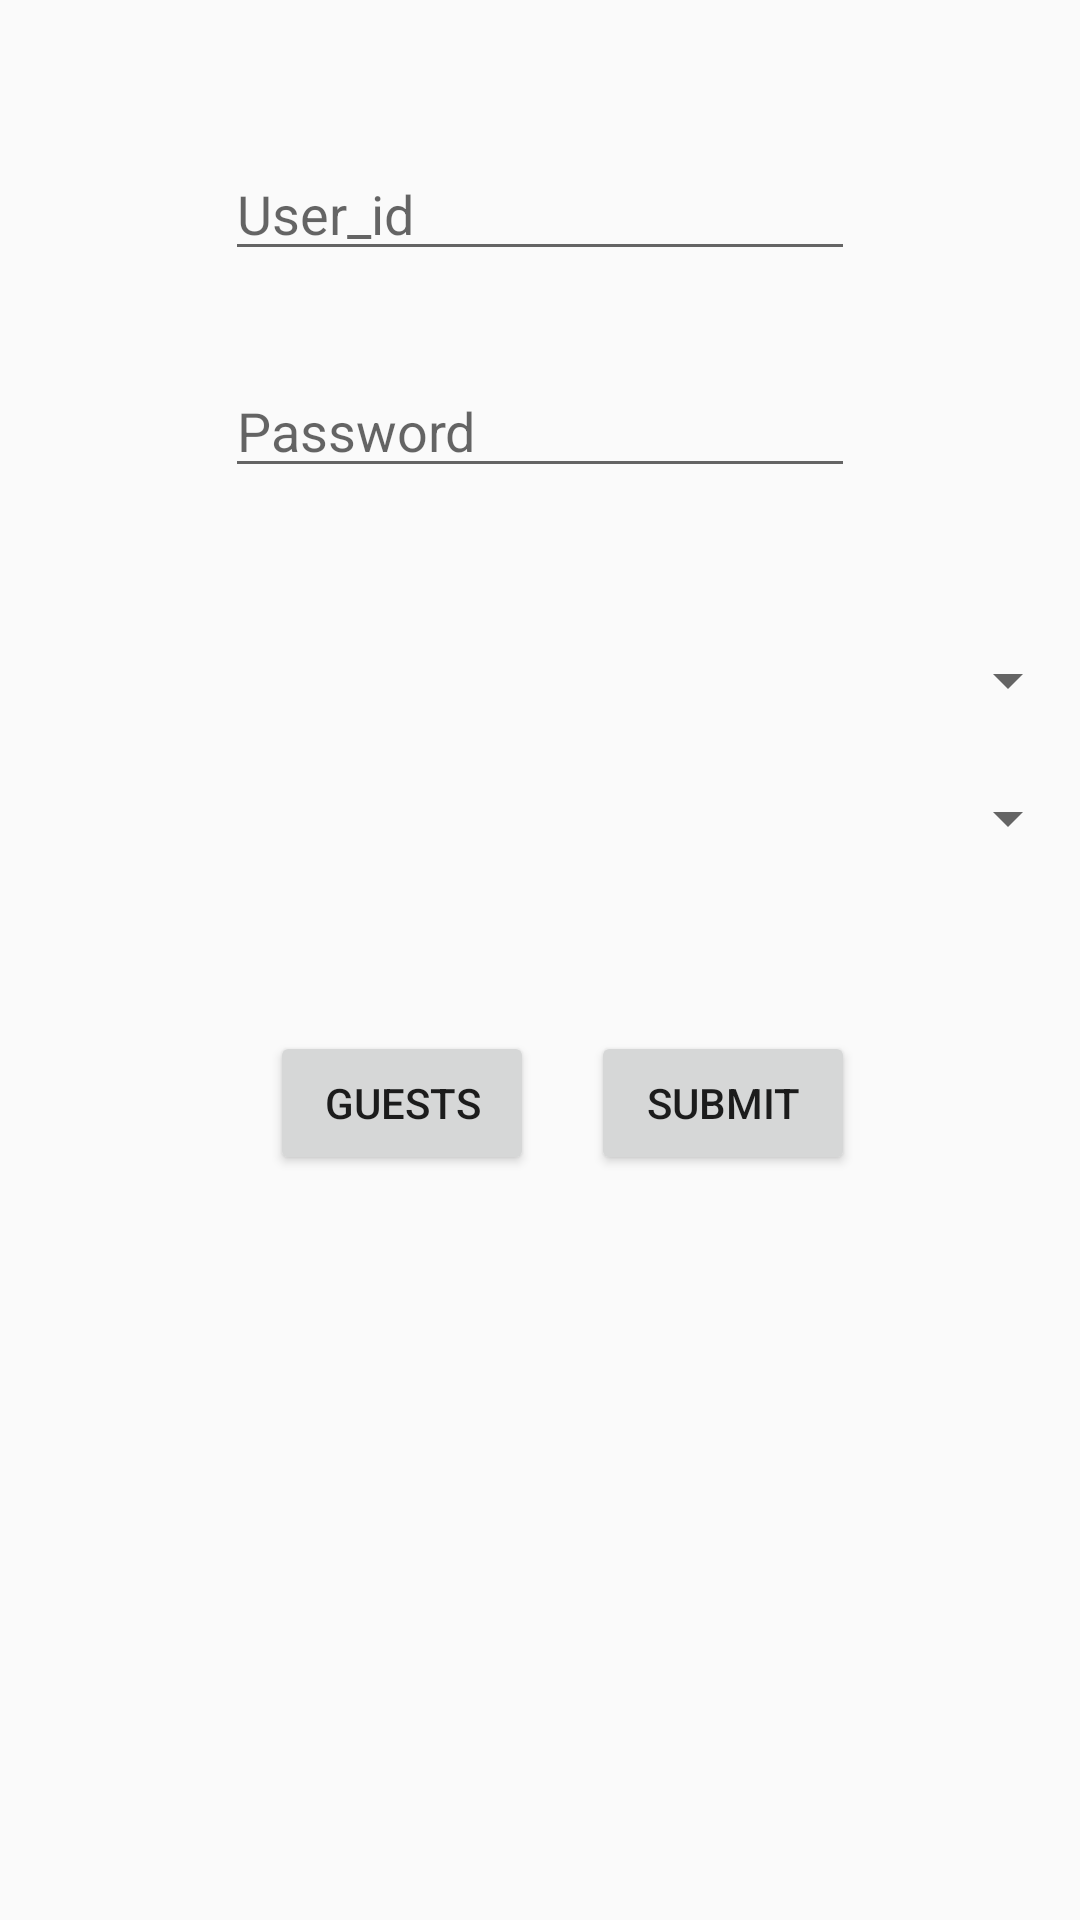

Produce the Android XML layout that renders to this screen, including the resource entries it uses.
<!-- AndroidManifest.xml: application theme AppTheme -->
<!-- res/layout/activity_guestslogin.xml -->
<?xml version="1.0" encoding="utf-8"?>
<android.support.constraint.ConstraintLayout xmlns:android="http://schemas.android.com/apk/res/android"
    xmlns:app="http://schemas.android.com/apk/res-auto"
    xmlns:tools="http://schemas.android.com/tools"
    android:layout_width="match_parent"
    android:layout_height="match_parent"
    android:id="@+id/drawer1"

    tools:context="com.example.rahul.firebase.MainActivity">
    <RelativeLayout
        android:layout_width="match_parent"
        android:layout_height="match_parent">


        <EditText
            android:id="@+id/name"
            android:layout_width="wrap_content"
            android:layout_height="wrap_content"

            android:layout_alignParentTop="true"
            android:layout_centerHorizontal="true"
            android:layout_marginTop="49dp"
            android:ems="10"
            android:hint="User_id"
            android:inputType="textPersonName" />

        <EditText
            android:id="@+id/password"
            android:layout_width="wrap_content"
            android:layout_height="wrap_content"
            android:layout_alignLeft="@+id/name"
            android:layout_alignStart="@+id/name"
            android:layout_below="@+id/name"
            android:layout_marginTop="31dp"
            android:ems="10"
            android:hint="Password"
            android:inputType="textPersonName" />

        <Button
            android:id="@+id/login"
            android:layout_width="wrap_content"
            android:layout_height="wrap_content"
            android:layout_alignBaseline="@+id/gbutton"
            android:layout_alignBottom="@+id/gbutton"
            android:layout_alignEnd="@+id/password"
            android:layout_alignRight="@+id/password"
            android:text="Submit" />

        <Button
            android:id="@+id/gbutton"
            android:layout_width="wrap_content"
            android:layout_height="wrap_content"
            android:layout_below="@+id/sectionspinner"
            android:layout_marginEnd="19dp"
            android:layout_marginRight="19dp"
            android:layout_marginTop="59dp"
            android:layout_toLeftOf="@+id/login"
            android:layout_toStartOf="@+id/login"
            android:text="Guests">

        </Button>

        <Spinner
            android:id="@+id/yearspinner"
            android:layout_width="match_parent"
            android:layout_height="wrap_content"
            android:layout_alignParentLeft="true"
            android:layout_alignParentStart="true"
            android:layout_below="@+id/password"
            android:layout_marginTop="52dp" />

        <Spinner
            android:id="@+id/sectionspinner"
            android:layout_width="match_parent"
            android:layout_height="wrap_content"
            android:layout_alignParentLeft="true"
            android:layout_alignParentStart="true"
            android:layout_below="@+id/yearspinner"
            android:layout_marginTop="22dp" />
    </RelativeLayout>

</android.support.constraint.ConstraintLayout>
<!-- resources referenced by this layout -->
<resources>
  <style name="AppTheme" parent="Theme.AppCompat.Light.DarkActionBar">
          
          <item name="colorPrimary">@color/colorPrimary</item>
          <item name="colorPrimaryDark">@color/colorPrimaryDark</item>
          <item name="colorAccent">@color/colorAccent</item>
      </style>
  <color name="colorPrimary">#FFC107</color>
  <color name="colorPrimaryDark">#FFA000</color>
  <color name="colorAccent">#FF4081</color>
</resources>
